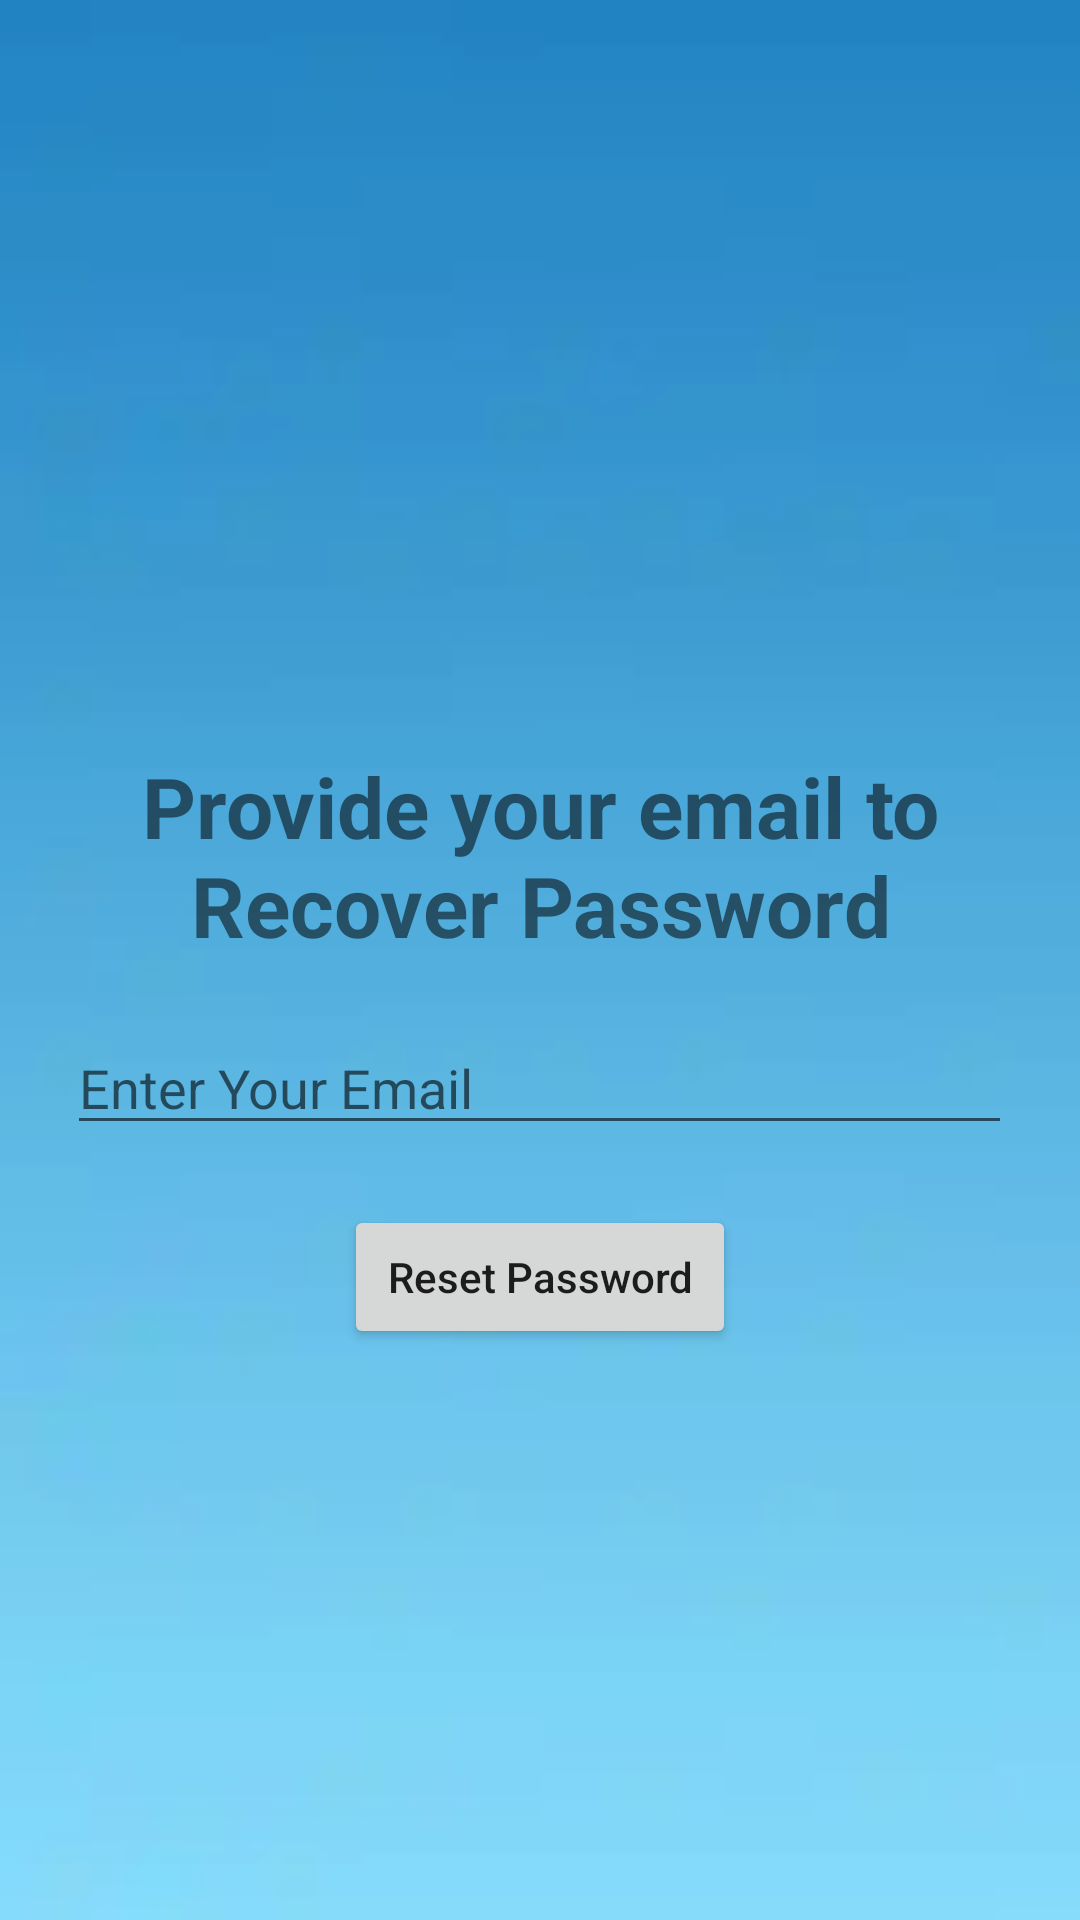

Android layout source for this screen:
<!-- AndroidManifest.xml: application theme Theme.HomelessPeopleAid -->
<!-- res/layout/activity_forgot_password.xml -->
<?xml version="1.0" encoding="utf-8"?>
<LinearLayout xmlns:android="http://schemas.android.com/apk/res/android"
    xmlns:app="http://schemas.android.com/apk/res-auto"
    xmlns:tools="http://schemas.android.com/tools"
    android:layout_width="match_parent"
    android:layout_height="match_parent"
    tools:context=".ForgotPassword"
    android:orientation="vertical"
    android:background="@drawable/bluegradientbackground">

    <TextView
        android:id="@+id/forgotpasstext"
        android:layout_width="match_parent"
        android:layout_height="wrap_content"
        android:text="@string/forgotpasstext"
        android:gravity="center"
        android:textSize="28sp"
        android:textStyle="bold"
        android:layout_marginTop="250dp"
        />

    <EditText
        android:id="@+id/forgotpassemail"
        android:layout_width="wrap_content"
        android:layout_height="wrap_content"
        android:hint="@string/enter_your_email"
        android:ems="15"
        android:layout_gravity="center"
        android:layout_marginTop="20dp"
        android:inputType="textEmailAddress"
        />

    <Button
        android:id="@+id/resetpassword"
        android:layout_width="wrap_content"
        android:layout_height="wrap_content"
        android:layout_gravity="center"
        android:ems="8"
        android:text="@string/resetpassword"
        android:textAllCaps="false"
        android:layout_marginTop="20dp"
        />

</LinearLayout>
<!-- resources referenced by this layout -->
<resources>
  <!-- drawable bluegradientbackground: webp bitmap (drawable, 398 bytes) -->
  <string name="enter_your_email">Enter Your Email</string>
  <string name="forgotpasstext">Provide your email to Recover Password</string>
  <string name="resetpassword">Reset Password</string>
  <style name="Theme.HomelessPeopleAid" parent="Theme.MaterialComponents.DayNight.DarkActionBar">
          
          <item name="colorPrimary">@color/purple_500</item>
          <item name="colorPrimaryVariant">@color/purple_700</item>
          <item name="colorOnPrimary">@color/white</item>
          
          <item name="colorSecondary">@color/teal_200</item>
          <item name="colorSecondaryVariant">@color/teal_700</item>
          <item name="colorOnSecondary">@color/black</item>
          
          <item name="android:statusBarColor" tools:targetApi="l">?attr/colorPrimaryVariant</item>
          
      </style>
  <!-- not gathered from this repository: default colours our renderer supplied (Android Studio template values) -->
  <color name="purple_500">#FF6200EE</color>
  <color name="purple_700">#FF3700B3</color>
  <color name="teal_200">#FF03DAC5</color>
  <color name="teal_700">#FF018786</color>
  <color name="black">#FF000000</color>
  <color name="white">#FFFFFFFF</color>
</resources>
